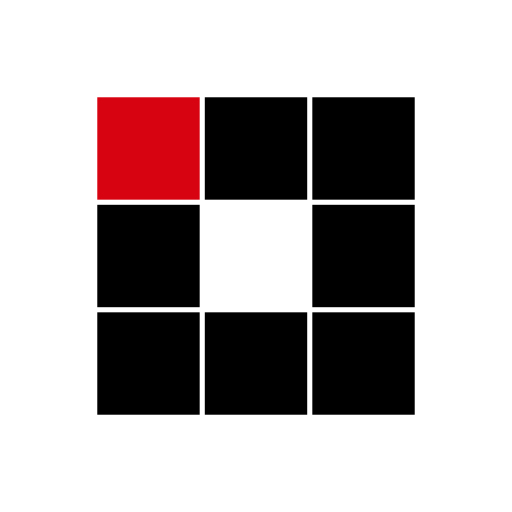
t = 0.00 s
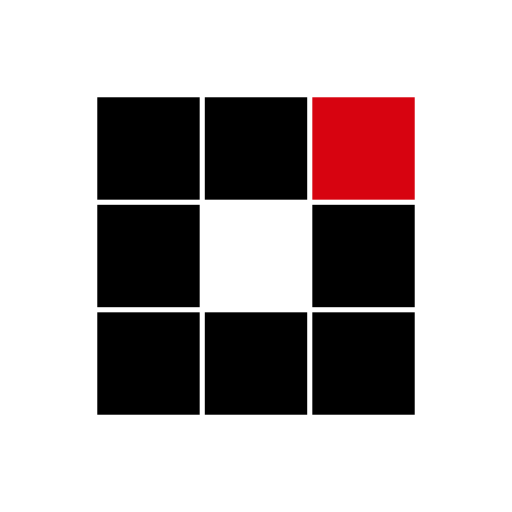
t = 0.31 s
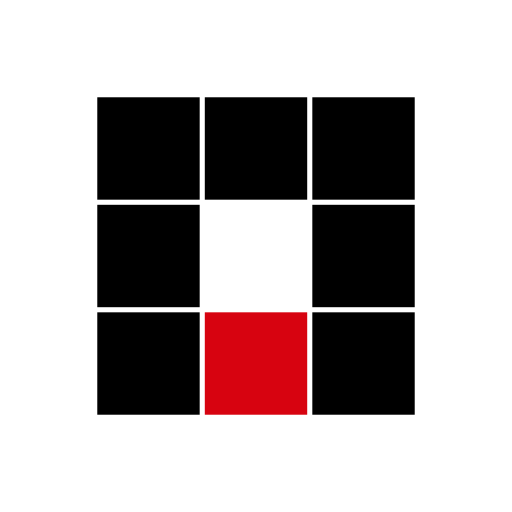
t = 0.63 s
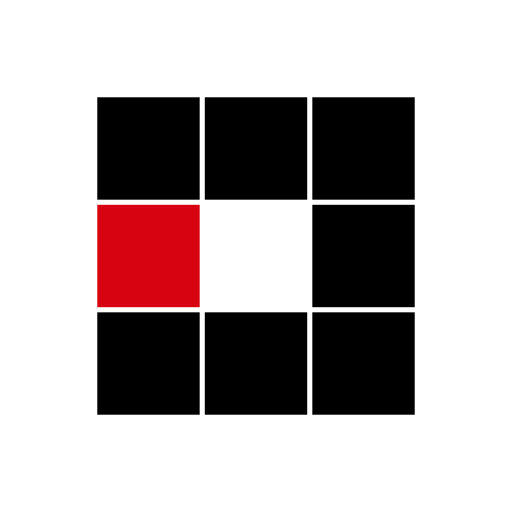
t = 0.94 s
t = 1.25 s: frame unchanged from t = 0.31 s, image omitted
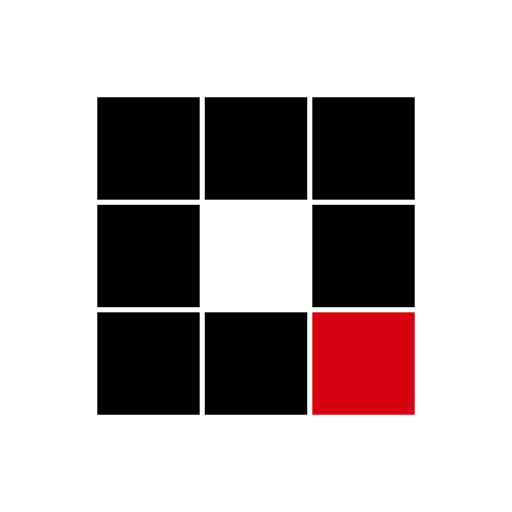
t = 1.53 s

The animated SVG that drew these frames (rendered in a browser with its animation timeline set to each time). Animation: 8 SMIL elements (animate=8); one cycle of 1.88 s, repeats indefinitely.

<?xml version="1.0" encoding="utf-8"?>
<svg xmlns="http://www.w3.org/2000/svg" xmlns:xlink="http://www.w3.org/1999/xlink" style="margin: auto; display: block; shape-rendering: auto;" width="100px" height="100px" viewBox="0 0 100 100" preserveAspectRatio="xMidYMid">
<rect x="19" y="19" width="20" height="20" fill="#000000">
  <animate attributeName="fill" values="#d70310;#000000;#000000" keyTimes="0;0.125;1" dur="1s" repeatCount="indefinite" begin="0s" calcMode="discrete"></animate>
</rect><rect x="40" y="19" width="20" height="20" fill="#000000">
  <animate attributeName="fill" values="#d70310;#000000;#000000" keyTimes="0;0.125;1" dur="1s" repeatCount="indefinite" begin="0.125s" calcMode="discrete"></animate>
</rect><rect x="61" y="19" width="20" height="20" fill="#000000">
  <animate attributeName="fill" values="#d70310;#000000;#000000" keyTimes="0;0.125;1" dur="1s" repeatCount="indefinite" begin="0.25s" calcMode="discrete"></animate>
</rect><rect x="19" y="40" width="20" height="20" fill="#000000">
  <animate attributeName="fill" values="#d70310;#000000;#000000" keyTimes="0;0.125;1" dur="1s" repeatCount="indefinite" begin="0.875s" calcMode="discrete"></animate>
</rect><rect x="61" y="40" width="20" height="20" fill="#000000">
  <animate attributeName="fill" values="#d70310;#000000;#000000" keyTimes="0;0.125;1" dur="1s" repeatCount="indefinite" begin="0.375s" calcMode="discrete"></animate>
</rect><rect x="19" y="61" width="20" height="20" fill="#000000">
  <animate attributeName="fill" values="#d70310;#000000;#000000" keyTimes="0;0.125;1" dur="1s" repeatCount="indefinite" begin="0.75s" calcMode="discrete"></animate>
</rect><rect x="40" y="61" width="20" height="20" fill="#000000">
  <animate attributeName="fill" values="#d70310;#000000;#000000" keyTimes="0;0.125;1" dur="1s" repeatCount="indefinite" begin="0.625s" calcMode="discrete"></animate>
</rect><rect x="61" y="61" width="20" height="20" fill="#000000">
  <animate attributeName="fill" values="#d70310;#000000;#000000" keyTimes="0;0.125;1" dur="1s" repeatCount="indefinite" begin="0.5s" calcMode="discrete"></animate>
</rect>
<!-- [ldio] generated by https://loading.io/ --></svg>